Run: headless pygame with SDL's dummy video driver; simulated clock (each Clock.tick advances the game by its frame time, no real sleeping); random seed 0; keys injected as events and as key.get_pressed() state; no mouse input.
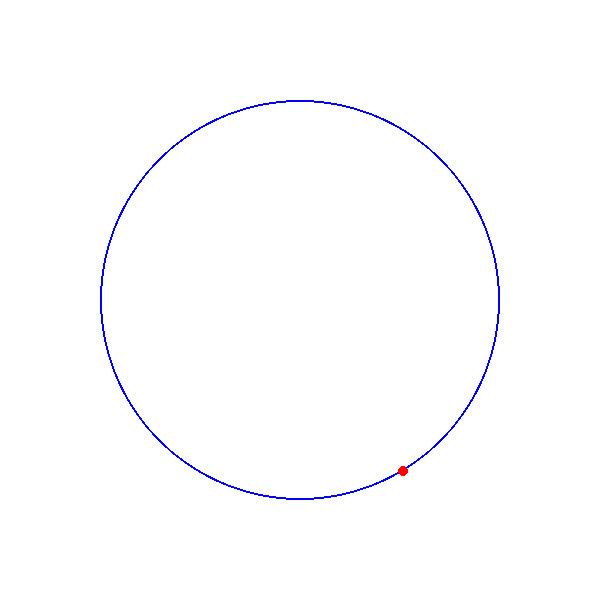
Frame 1 of 4 · flips 1–60 · no input
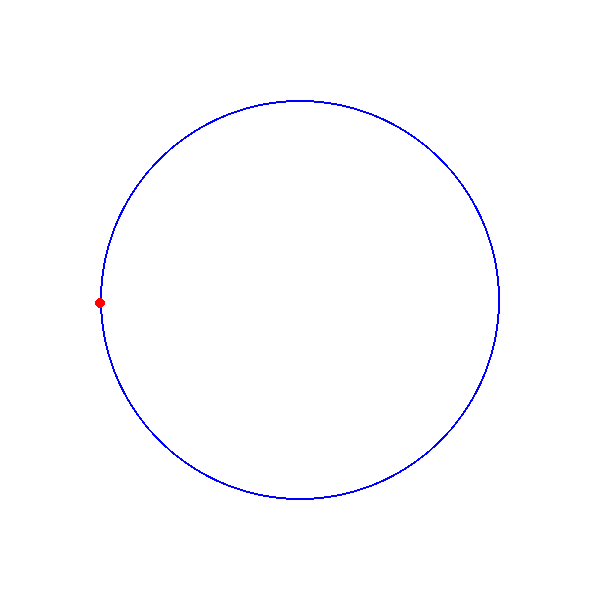
Frame 2 of 4 · flips 61–180 · tapped SPACE, RETURN · held RIGHT (→), D
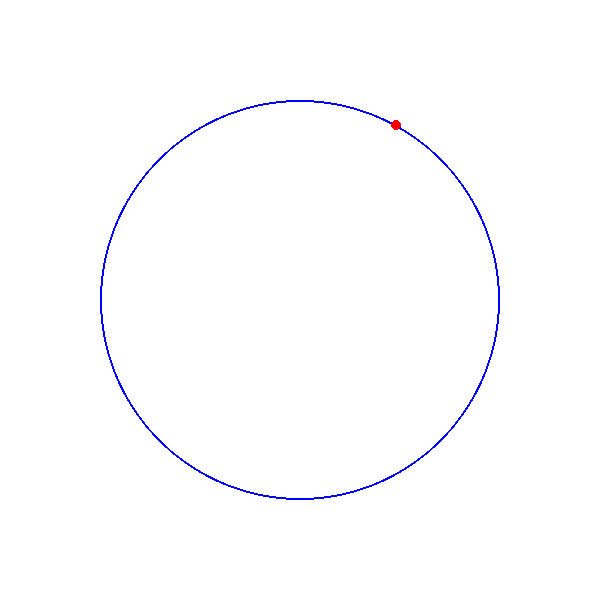
Frame 3 of 4 · flips 181–300 · held DOWN (↓), S
Frame 4 of 4 · flips 301–420 · held LEFT (←), A, UP (↑), W · screen same as frame 1, image omitted

The pygame program that drew these frames:

import pygame
import math
pygame.init()
shir, vis = 600, 600
window = pygame.display.set_mode((shir, vis))
white = (255, 255, 255)
blue = (0, 0, 255)
center = (shir // 2, vis // 2)
radius = 200
angle = 0
running = True
clock = pygame.time.Clock()

while running:
    for event in pygame.event.get():
        if event.type == pygame.QUIT:
            running = False
    window.fill(white)
    pygame.draw.circle(window, blue, center, radius, 2)
    x = center[0] + radius * math.cos(math.radians(angle))
    y = center[1] + radius * math.sin(math.radians(angle))
    pygame.draw.circle(window, (255, 0, 0), (int(x), int(y)), 5)
    angle += 1
    if angle >= 360:
        angle = 0
    pygame.display.flip()
    clock.tick(60)
pygame.quit()
